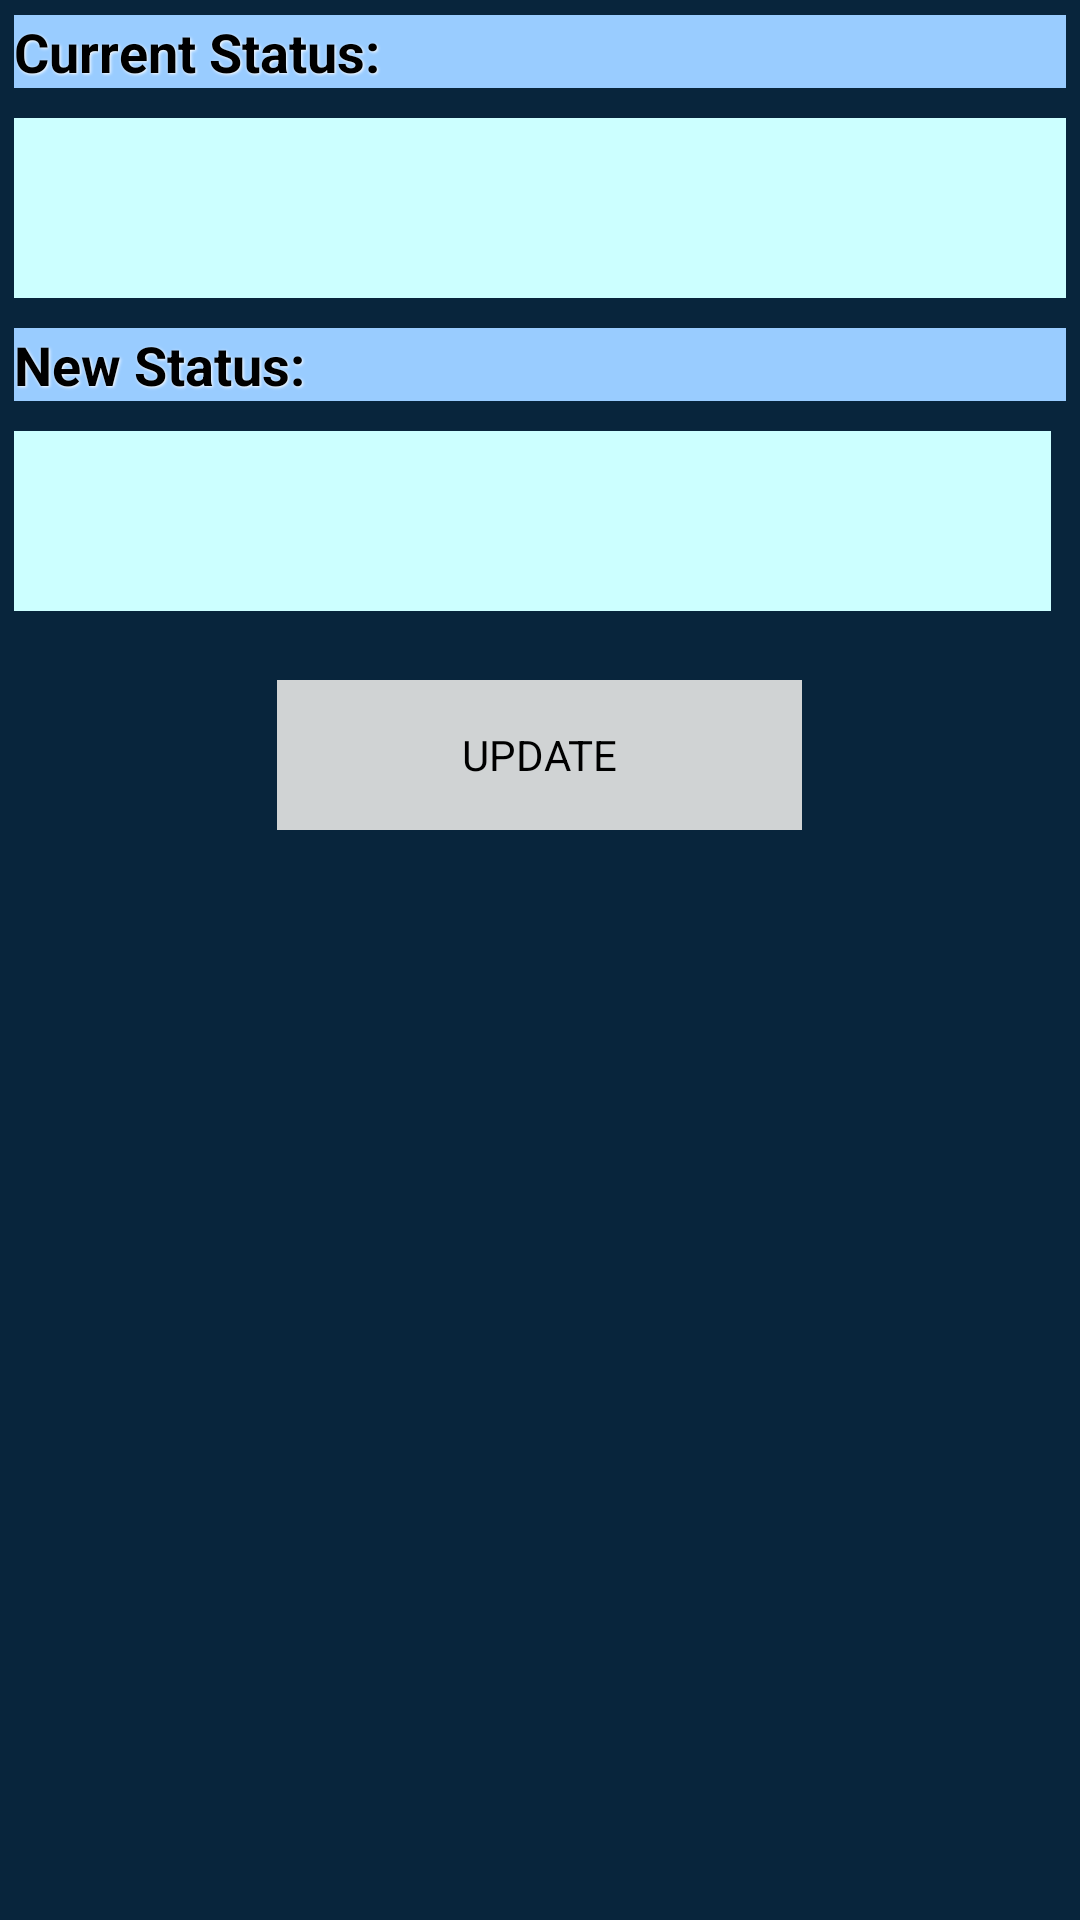

Android layout source for this screen:
<!-- AndroidManifest.xml: application theme AppTheme -->
<!-- res/layout/activity_staff_status.xml -->
<RelativeLayout xmlns:android="http://schemas.android.com/apk/res/android"
    xmlns:tools="http://schemas.android.com/tools"
    android:layout_width="match_parent"
    android:layout_height="match_parent"
    android:background="#08253c"
    android:paddingBottom="@dimen/activity_vertical_margin"
    android:paddingLeft="@dimen/activity_horizontal_margin"
    android:paddingRight="@dimen/activity_horizontal_margin"
    android:paddingTop="@dimen/activity_vertical_margin"
    tools:context=".PatientStatusActivity" >
    
    <TextView
        android:id="@+id/TextViewc3"
        style="@style/BlackText"
        android:layout_height="wrap_content"
        android:layout_alignParentLeft="true"
        android:layout_alignParentTop="true"
        android:background="#99CCFF"
        android:gravity="left"
        android:text="Current Status:"
        android:textSize="18dp"
        android:textAppearance="?android:attr/textAppearanceLarge" />

    <TextView
        android:id="@+id/TextViewc2"
        style="@style/BlackText"
        android:layout_height="wrap_content"
        android:layout_below="@+id/TextViewc3"
        android:layout_centerHorizontal="true"
        android:background="#CCFFFF"
        android:gravity="center"
        android:minHeight="60dp"
        android:textSize="22dp"
        android:textAppearance="?android:attr/textAppearanceLarge" />

    <EditText
        android:id="@+id/textViewc5"
        style="@style/BlackText"
        android:layout_height="wrap_content"
        android:layout_alignRight="@+id/TextViewc4"
        android:layout_below="@+id/TextViewc4"
        android:layout_marginTop="18dp"
        android:background="#CCFFFF"
        android:gravity="center"
        android:minHeight="60dp"
        android:textSize="22dp"
        android:textAppearance="?android:attr/textAppearanceLarge" />

    <TextView
        android:id="@+id/TextViewc4"
        style="@style/BlackText"
        android:layout_height="wrap_content"
        android:layout_alignParentLeft="true"
        android:layout_below="@+id/TextViewc2"
        android:background="#99CCFF"
        android:gravity="left"
        android:text="New Status:"
        android:textSize="18dp"
        android:textAppearance="?android:attr/textAppearanceLarge" />

    <Button
        android:id="@+id/c_status"
        android:layout_width="175dp"
        android:layout_height="50dp"
        android:layout_below="@+id/textViewc5"
        android:layout_centerHorizontal="true"
        android:layout_marginTop="18dp"
        android:text="UPDATE"
        android:textColor="#000" 
        android:background="#d0d3d4"/>

</RelativeLayout>
<!-- resources referenced by this layout -->
<resources>
  <style name="BlackText">
          <item name="android:layout_width">fill_parent</item>
          <item name="android:layout_height">wrap_content</item>
          <item name="android:textColor">#000000</item>
          <item name="android:gravity">center</item>
          <item name="android:layout_margin">5dp</item>
          <item name="android:textSize">25sp</item>
          <item name="android:textStyle">bold</item>
          <item name="android:shadowColor">#ffffff</item>
          <item name="android:shadowDx">1</item>
          <item name="android:shadowDy">1</item>
          <item name="android:shadowRadius">2</item>
      </style>
  <style name="AppTheme" parent="AppBaseTheme">
          
      </style>
  <style name="AppBaseTheme" parent="android:Theme.Light">
          
      </style>
</resources>
